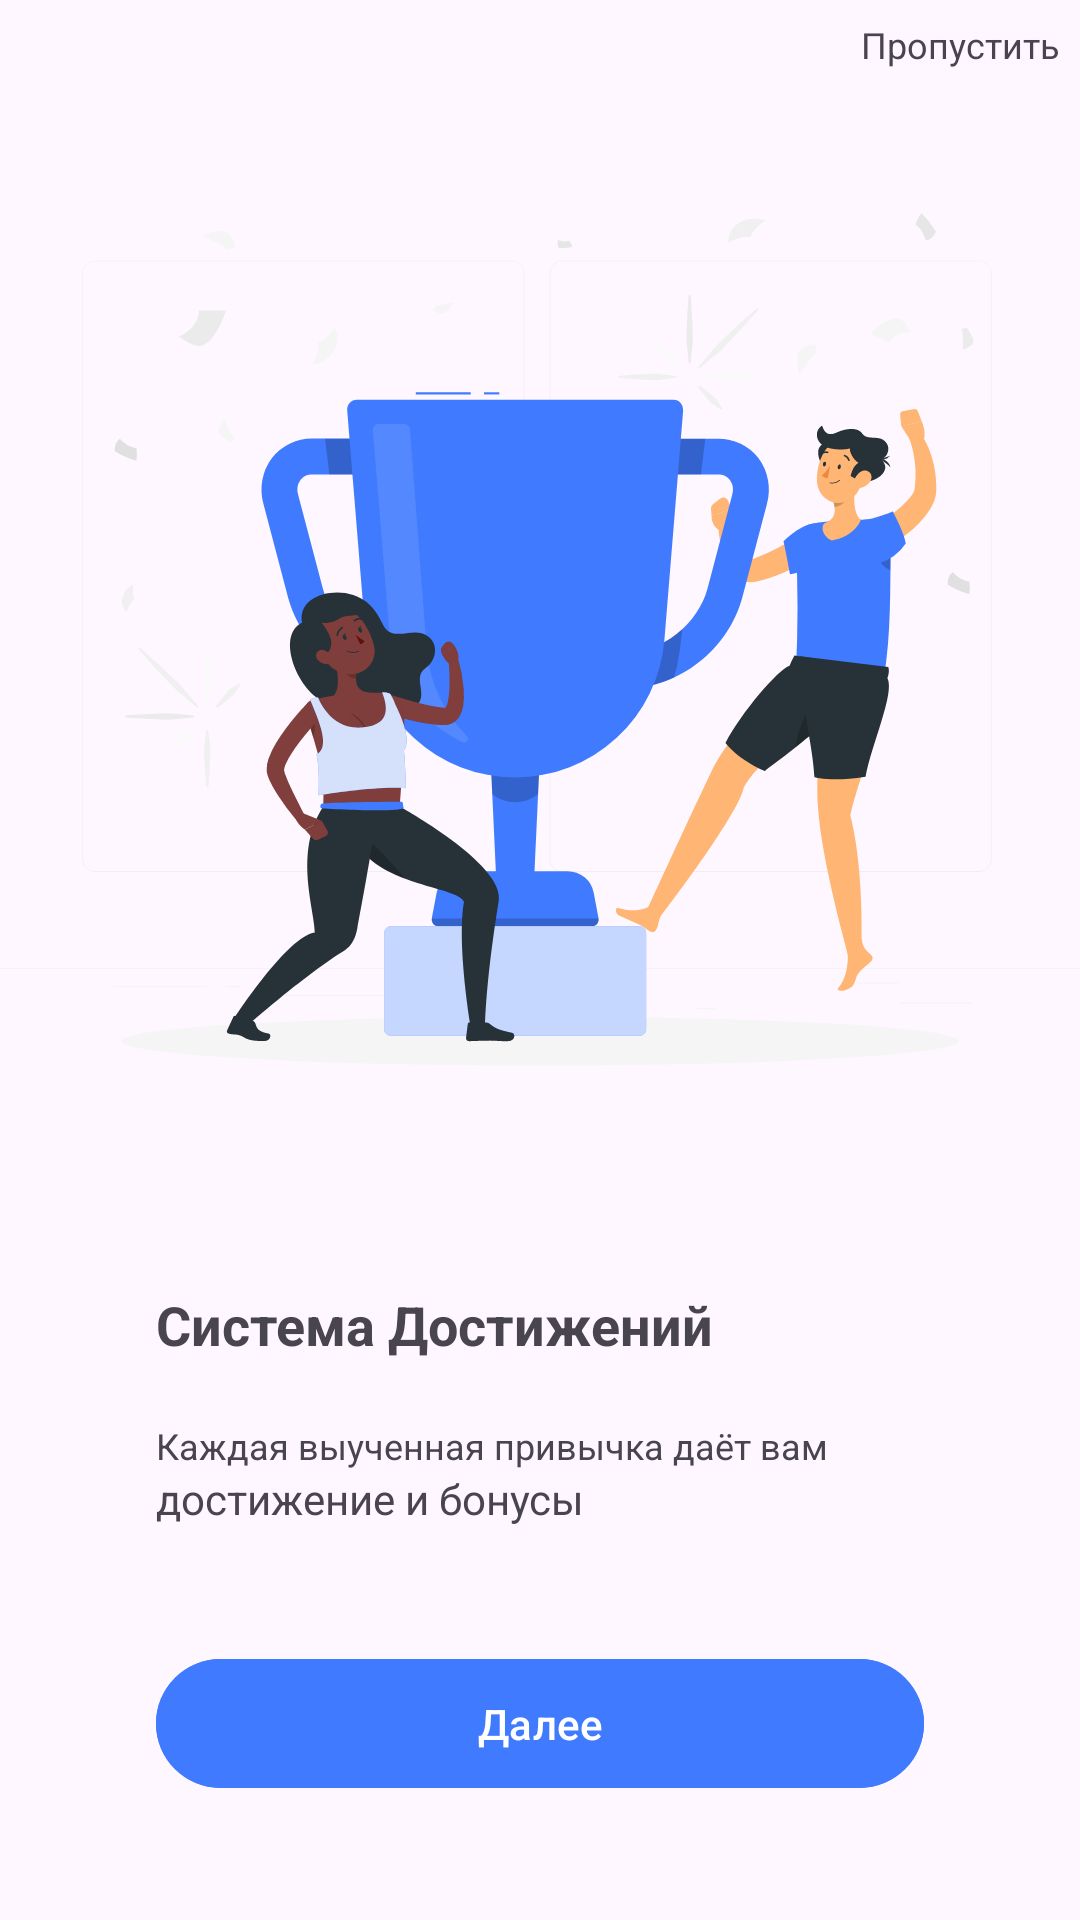

Android layout source for this screen:
<!-- AndroidManifest.xml: application theme Theme.HobbitNotes -->
<!-- res/layout/fragment_on_boarding_feature.xml -->
<?xml version="1.0" encoding="utf-8"?>
<androidx.constraintlayout.widget.ConstraintLayout xmlns:android="http://schemas.android.com/apk/res/android"
    xmlns:tools="http://schemas.android.com/tools"
    android:layout_width="match_parent"
    android:layout_height="match_parent"
    xmlns:app="http://schemas.android.com/apk/res-auto"
    tools:context=".ui.fragments.onBoarding.OnBoardingFeatureFragment">

    <com.google.android.material.textview.MaterialTextView
        android:layout_width="wrap_content"
        android:layout_height="wrap_content"
        app:layout_constraintTop_toTopOf="parent"
        app:layout_constraintEnd_toEndOf="parent"
        android:layout_margin="20px"
        android:text="@string/Skip"
        android:textSize="12dp"
        android:id="@+id/skip">
    </com.google.android.material.textview.MaterialTextView>

    <com.google.android.material.imageview.ShapeableImageView
        android:layout_width="wrap_content"
        android:layout_height="wrap_content"
        android:src="@drawable/winners_rafiki"
        app:layout_constraintTop_toTopOf="parent"
        app:layout_constraintBottom_toBottomOf="@id/title"
        app:layout_constraintStart_toStartOf="parent"
        app:layout_constraintEnd_toEndOf="parent">
    </com.google.android.material.imageview.ShapeableImageView>

    <com.google.android.material.button.MaterialButton
        android:id="@+id/next_button"
        android:layout_width="match_parent"
        android:layout_height="wrap_content"
        android:backgroundTint="@color/main_color"
        android:layout_marginHorizontal="52dp"
        android:layout_marginBottom="40dp"
        android:paddingVertical="12dp"
        android:text="@string/next"
        app:layout_constraintBottom_toBottomOf="parent"
        tools:layout_editor_absoluteX="20dp"
        tools:ignore="VisualLintButtonSize">
    </com.google.android.material.button.MaterialButton>

    <com.google.android.material.textview.MaterialTextView
        android:id="@+id/title"
        android:layout_width="wrap_content"
        android:layout_height="wrap_content"
        app:layout_constraintBottom_toTopOf="@id/desc1"
        android:layout_marginBottom="20dp"
        android:text="@string/OnBoardingFeatureTitle"
        app:layout_constraintStart_toStartOf="@id/desc1"
        android:textSize="18dp"
        android:textStyle="bold">
    </com.google.android.material.textview.MaterialTextView>

    <com.google.android.material.textview.MaterialTextView
        android:id="@+id/desc1"
        android:layout_width="wrap_content"
        android:layout_height="wrap_content"
        app:layout_constraintStart_toStartOf="@id/next_button"
        android:text="@string/OnBoardingFeatureDesc1"
        android:textSize="12dp"
        app:layout_constraintBottom_toTopOf="@+id/desc2" />

    <com.google.android.material.textview.MaterialTextView
        android:id="@+id/desc2"
        android:layout_width="wrap_content"
        android:layout_height="wrap_content"
        app:layout_constraintBottom_toTopOf="@id/next_button"
        android:text="@string/OnBoardingFeatureDesc2"
        app:layout_constraintStart_toStartOf="@id/next_button"
        android:layout_marginBottom="40dp">
    </com.google.android.material.textview.MaterialTextView>

</androidx.constraintlayout.widget.ConstraintLayout>
<!-- resources referenced by this layout -->
<resources>
  <color name="main_color">#407BFF</color>
  <!-- drawable winners_rafiki: vector/xml drawable (drawable, 27892 chars, omitted) -->
  <string name="OnBoardingFeatureDesc1">Каждая выученная привычка даёт вам</string>
  <string name="OnBoardingFeatureDesc2">достижение и бонусы</string>
  <string name="OnBoardingFeatureTitle">Система Достижений</string>
  <string name="Skip">Пропустить</string>
  <string name="next">Далее</string>
  <style name="Theme.HobbitNotes" parent="Base.Theme.HobbitNotes" />
  <style name="Base.Theme.HobbitNotes" parent="Theme.Material3.DayNight.NoActionBar">
          
  
      </style>
</resources>
